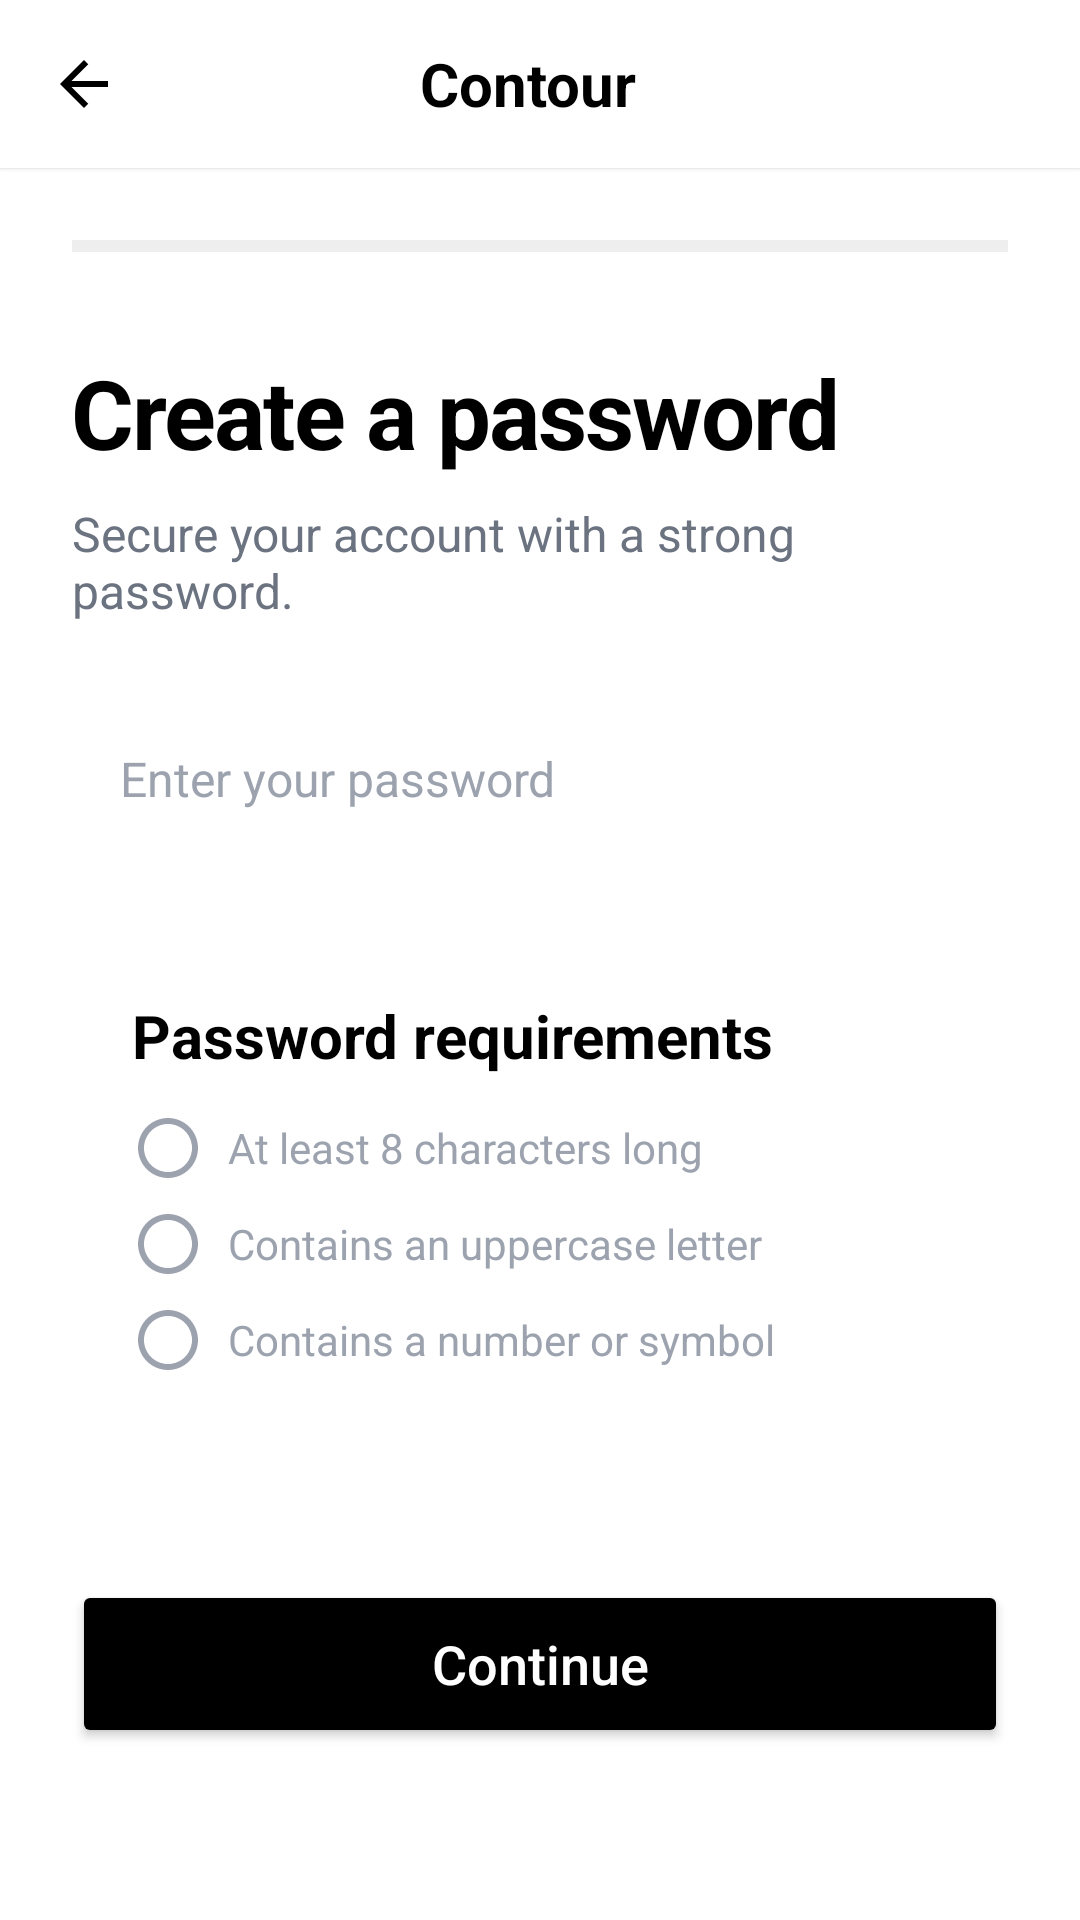

Produce the Android XML layout that renders to this screen, including the resource entries it uses.
<!-- AndroidManifest.xml: application theme Theme.Contour -->
<!-- res/layout/activity_register_password.xml -->
<?xml version="1.0" encoding="utf-8"?>
<LinearLayout xmlns:android="http://schemas.android.com/apk/res/android"
    android:layout_width="match_parent"
    android:layout_height="match_parent"
    android:orientation="vertical"
    android:background="@color/white">

    
    <LinearLayout
        android:layout_width="match_parent"
        android:layout_height="56dp"
        android:orientation="horizontal"
        android:gravity="center_vertical"
        android:paddingStart="8dp"
        android:paddingEnd="16dp"
        android:background="@color/white"
        android:elevation="1dp">

        <ImageButton
            android:id="@+id/btnBack"
            android:layout_width="40dp"
            android:layout_height="40dp"
            android:src="@drawable/ic_arrow_back"
            android:background="?attr/selectableItemBackgroundBorderless"
            android:contentDescription="Go back"
            android:scaleType="center" />

        <TextView
            android:layout_width="0dp"
            android:layout_height="wrap_content"
            android:layout_weight="1"
            android:text="@string/app_name"
            android:textSize="20sp"
            android:textStyle="bold"
            android:textColor="@color/black"
            android:gravity="center" />

        <View
            android:layout_width="40dp"
            android:layout_height="40dp" />
    </LinearLayout>

    <ScrollView
        android:layout_width="match_parent"
        android:layout_height="match_parent"
        android:fillViewport="true">

        <LinearLayout
            android:layout_width="match_parent"
            android:layout_height="wrap_content"
            android:orientation="vertical"
            android:padding="24dp">

            
            <FrameLayout
                android:layout_width="match_parent"
                android:layout_height="4dp"
                android:background="#EEEEEE">

                <View
                    android:layout_width="0dp"
                    android:layout_height="match_parent"
                    android:background="#10B981" />
            </FrameLayout>

            <TextView
                android:layout_width="match_parent"
                android:layout_height="wrap_content"
                android:text="@string/reg_step3_title"
                android:textSize="32sp"
                android:textStyle="bold"
                android:textColor="@color/black"
                android:letterSpacing="-0.02"
                android:layout_marginTop="32dp" />

            <TextView
                android:layout_width="match_parent"
                android:layout_height="wrap_content"
                android:text="@string/reg_step3_subtitle"
                android:textSize="16sp"
                android:textColor="#6B7280"
                android:layout_marginTop="8dp"
                android:layout_marginBottom="24dp" />

            
            <FrameLayout
                android:layout_width="match_parent"
                android:layout_height="56dp"
                android:layout_marginBottom="24dp">

                <EditText
                    android:id="@+id/edtPassword"
                    android:layout_width="match_parent"
                    android:layout_height="match_parent"
                    android:background="@drawable/bg_input"
                    android:hint="@string/hint_password"
                    android:textColorHint="#9CA3AF"
                    android:textColor="@color/black"
                    android:textSize="16sp"
                    android:paddingStart="16dp"
                    android:paddingEnd="48dp"
                    android:inputType="textPassword" />

                <ImageButton
                    android:id="@+id/btnTogglePassword"
                    android:layout_width="40dp"
                    android:layout_height="40dp"
                    android:layout_gravity="end|center_vertical"
                    android:layout_marginEnd="8dp"
                    android:src="@drawable/ic_visibility_off"
                    android:background="?attr/selectableItemBackgroundBorderless"
                    android:contentDescription="Toggle password visibility"
                    android:scaleType="center" />
            </FrameLayout>

            
            <LinearLayout
                android:layout_width="match_parent"
                android:layout_height="wrap_content"
                android:orientation="vertical"
                android:background="@drawable/bg_requirements_card"
                android:padding="20dp">

                <TextView
                    android:layout_width="match_parent"
                    android:layout_height="wrap_content"
                    android:text="@string/password_requirements"
                    android:textSize="20sp"
                    android:textStyle="bold"
                    android:textColor="@color/black"
                    android:layout_marginBottom="12dp" />

                
                <LinearLayout
                    android:id="@+id/reqLength"
                    android:layout_width="match_parent"
                    android:layout_height="wrap_content"
                    android:orientation="horizontal"
                    android:gravity="center_vertical"
                    android:layout_marginBottom="8dp">

                    <ImageView
                        android:id="@+id/iconReqLength"
                        android:layout_width="24dp"
                        android:layout_height="24dp"
                        android:src="@drawable/ic_radio_unchecked" />

                    <TextView
                        android:id="@+id/txtReqLength"
                        android:layout_width="wrap_content"
                        android:layout_height="wrap_content"
                        android:text="@string/req_length"
                        android:textSize="14sp"
                        android:textColor="#9CA3AF"
                        android:layout_marginStart="8dp" />
                </LinearLayout>

                
                <LinearLayout
                    android:id="@+id/reqUppercase"
                    android:layout_width="match_parent"
                    android:layout_height="wrap_content"
                    android:orientation="horizontal"
                    android:gravity="center_vertical"
                    android:layout_marginBottom="8dp">

                    <ImageView
                        android:id="@+id/iconReqUppercase"
                        android:layout_width="24dp"
                        android:layout_height="24dp"
                        android:src="@drawable/ic_radio_unchecked" />

                    <TextView
                        android:id="@+id/txtReqUppercase"
                        android:layout_width="wrap_content"
                        android:layout_height="wrap_content"
                        android:text="@string/req_uppercase"
                        android:textSize="14sp"
                        android:textColor="#9CA3AF"
                        android:layout_marginStart="8dp" />
                </LinearLayout>

                
                <LinearLayout
                    android:id="@+id/reqNumber"
                    android:layout_width="match_parent"
                    android:layout_height="wrap_content"
                    android:orientation="horizontal"
                    android:gravity="center_vertical">

                    <ImageView
                        android:id="@+id/iconReqNumber"
                        android:layout_width="24dp"
                        android:layout_height="24dp"
                        android:src="@drawable/ic_radio_unchecked" />

                    <TextView
                        android:id="@+id/txtReqNumber"
                        android:layout_width="wrap_content"
                        android:layout_height="wrap_content"
                        android:text="@string/req_number"
                        android:textSize="14sp"
                        android:textColor="#9CA3AF"
                        android:layout_marginStart="8dp" />
                </LinearLayout>
            </LinearLayout>

            <View
                android:layout_width="match_parent"
                android:layout_height="48dp" />

            <Button
                android:id="@+id/btnContinue"
                android:layout_width="match_parent"
                android:layout_height="56dp"
                android:backgroundTint="#000000"
                android:text="@string/btn_continue"
                android:textColor="#FFFFFF"
                android:textSize="18sp"
                android:textAllCaps="false"
                android:layout_marginBottom="16dp" />
        </LinearLayout>
    </ScrollView>
</LinearLayout>
<!-- resources referenced by this layout -->
<resources>
  <color name="black">#FF000000</color>
  <color name="white">#FFFFFFFF</color>
  <!-- drawable ic_arrow_back (drawable) -->
  <?xml version="1.0" encoding="utf-8"?>
  <vector xmlns:android="http://schemas.android.com/apk/res/android"
      android:width="24dp"
      android:height="24dp"
      android:viewportWidth="24"
      android:viewportHeight="24"
      android:tint="#000000">
      <path
          android:fillColor="#FF000000"
          android:pathData="M20,11H7.83l5.59,-5.59L12,4l-8,8 8,8 1.41,-1.41L7.83,13H20v-2z" />
  </vector>
  <!-- drawable ic_radio_unchecked (drawable) -->
  <?xml version="1.0" encoding="utf-8"?>
  <vector xmlns:android="http://schemas.android.com/apk/res/android"
      android:width="24dp"
      android:height="24dp"
      android:viewportWidth="24"
      android:viewportHeight="24">
      <path
          android:fillColor="#9CA3AF"
          android:pathData="M12,2C6.48,2 2,6.48 2,12s4.48,10 10,10 10,-4.48 10,-10S17.52,2 12,2zM12,20c-4.42,0 -8,-3.58 -8,-8s3.58,-8 8,-8 8,3.58 8,8 -3.58,8 -8,8z" />
  </vector>
  <string name="app_name">Contour</string>
  <string name="btn_continue">Continue</string>
  <string name="hint_password">Enter your password</string>
  <string name="password_requirements">Password requirements</string>
  <string name="reg_step3_subtitle">Secure your account with a strong password.</string>
  <string name="reg_step3_title">Create a password</string>
  <string name="req_length">At least 8 characters long</string>
  <string name="req_number">Contains a number or symbol</string>
  <string name="req_uppercase">Contains an uppercase letter</string>
  <color name="primary">#FF000000</color>
  <color name="primary_container">#FF1B1B1B</color>
  <color name="on_primary">#FFFFFFFF</color>
  <color name="on_primary_container">#FF848484</color>
  <color name="secondary">#FF006C49</color>
  <color name="secondary_container">#FF6CF8BB</color>
  <color name="on_secondary">#FFFFFFFF</color>
  <color name="on_secondary_container">#FF00714D</color>
  <color name="surface">#FFF9F9F9</color>
  <color name="surface_variant">#FFE2E2E2</color>
  <color name="on_surface">#FF1B1B1B</color>
  <color name="on_surface_variant">#FF4C4546</color>
  <color name="error">#FFBA1A1A</color>
  <color name="error_container">#FFFFDAD6</color>
  <color name="on_error">#FFFFFFFF</color>
  <color name="outline">#FF7E7576</color>
  <color name="outline_variant">#FFCFC4C5</color>
  <color name="background">#FFFFFFFF</color>
  <color name="on_background">#FF1B1B1B</color>
</resources>
